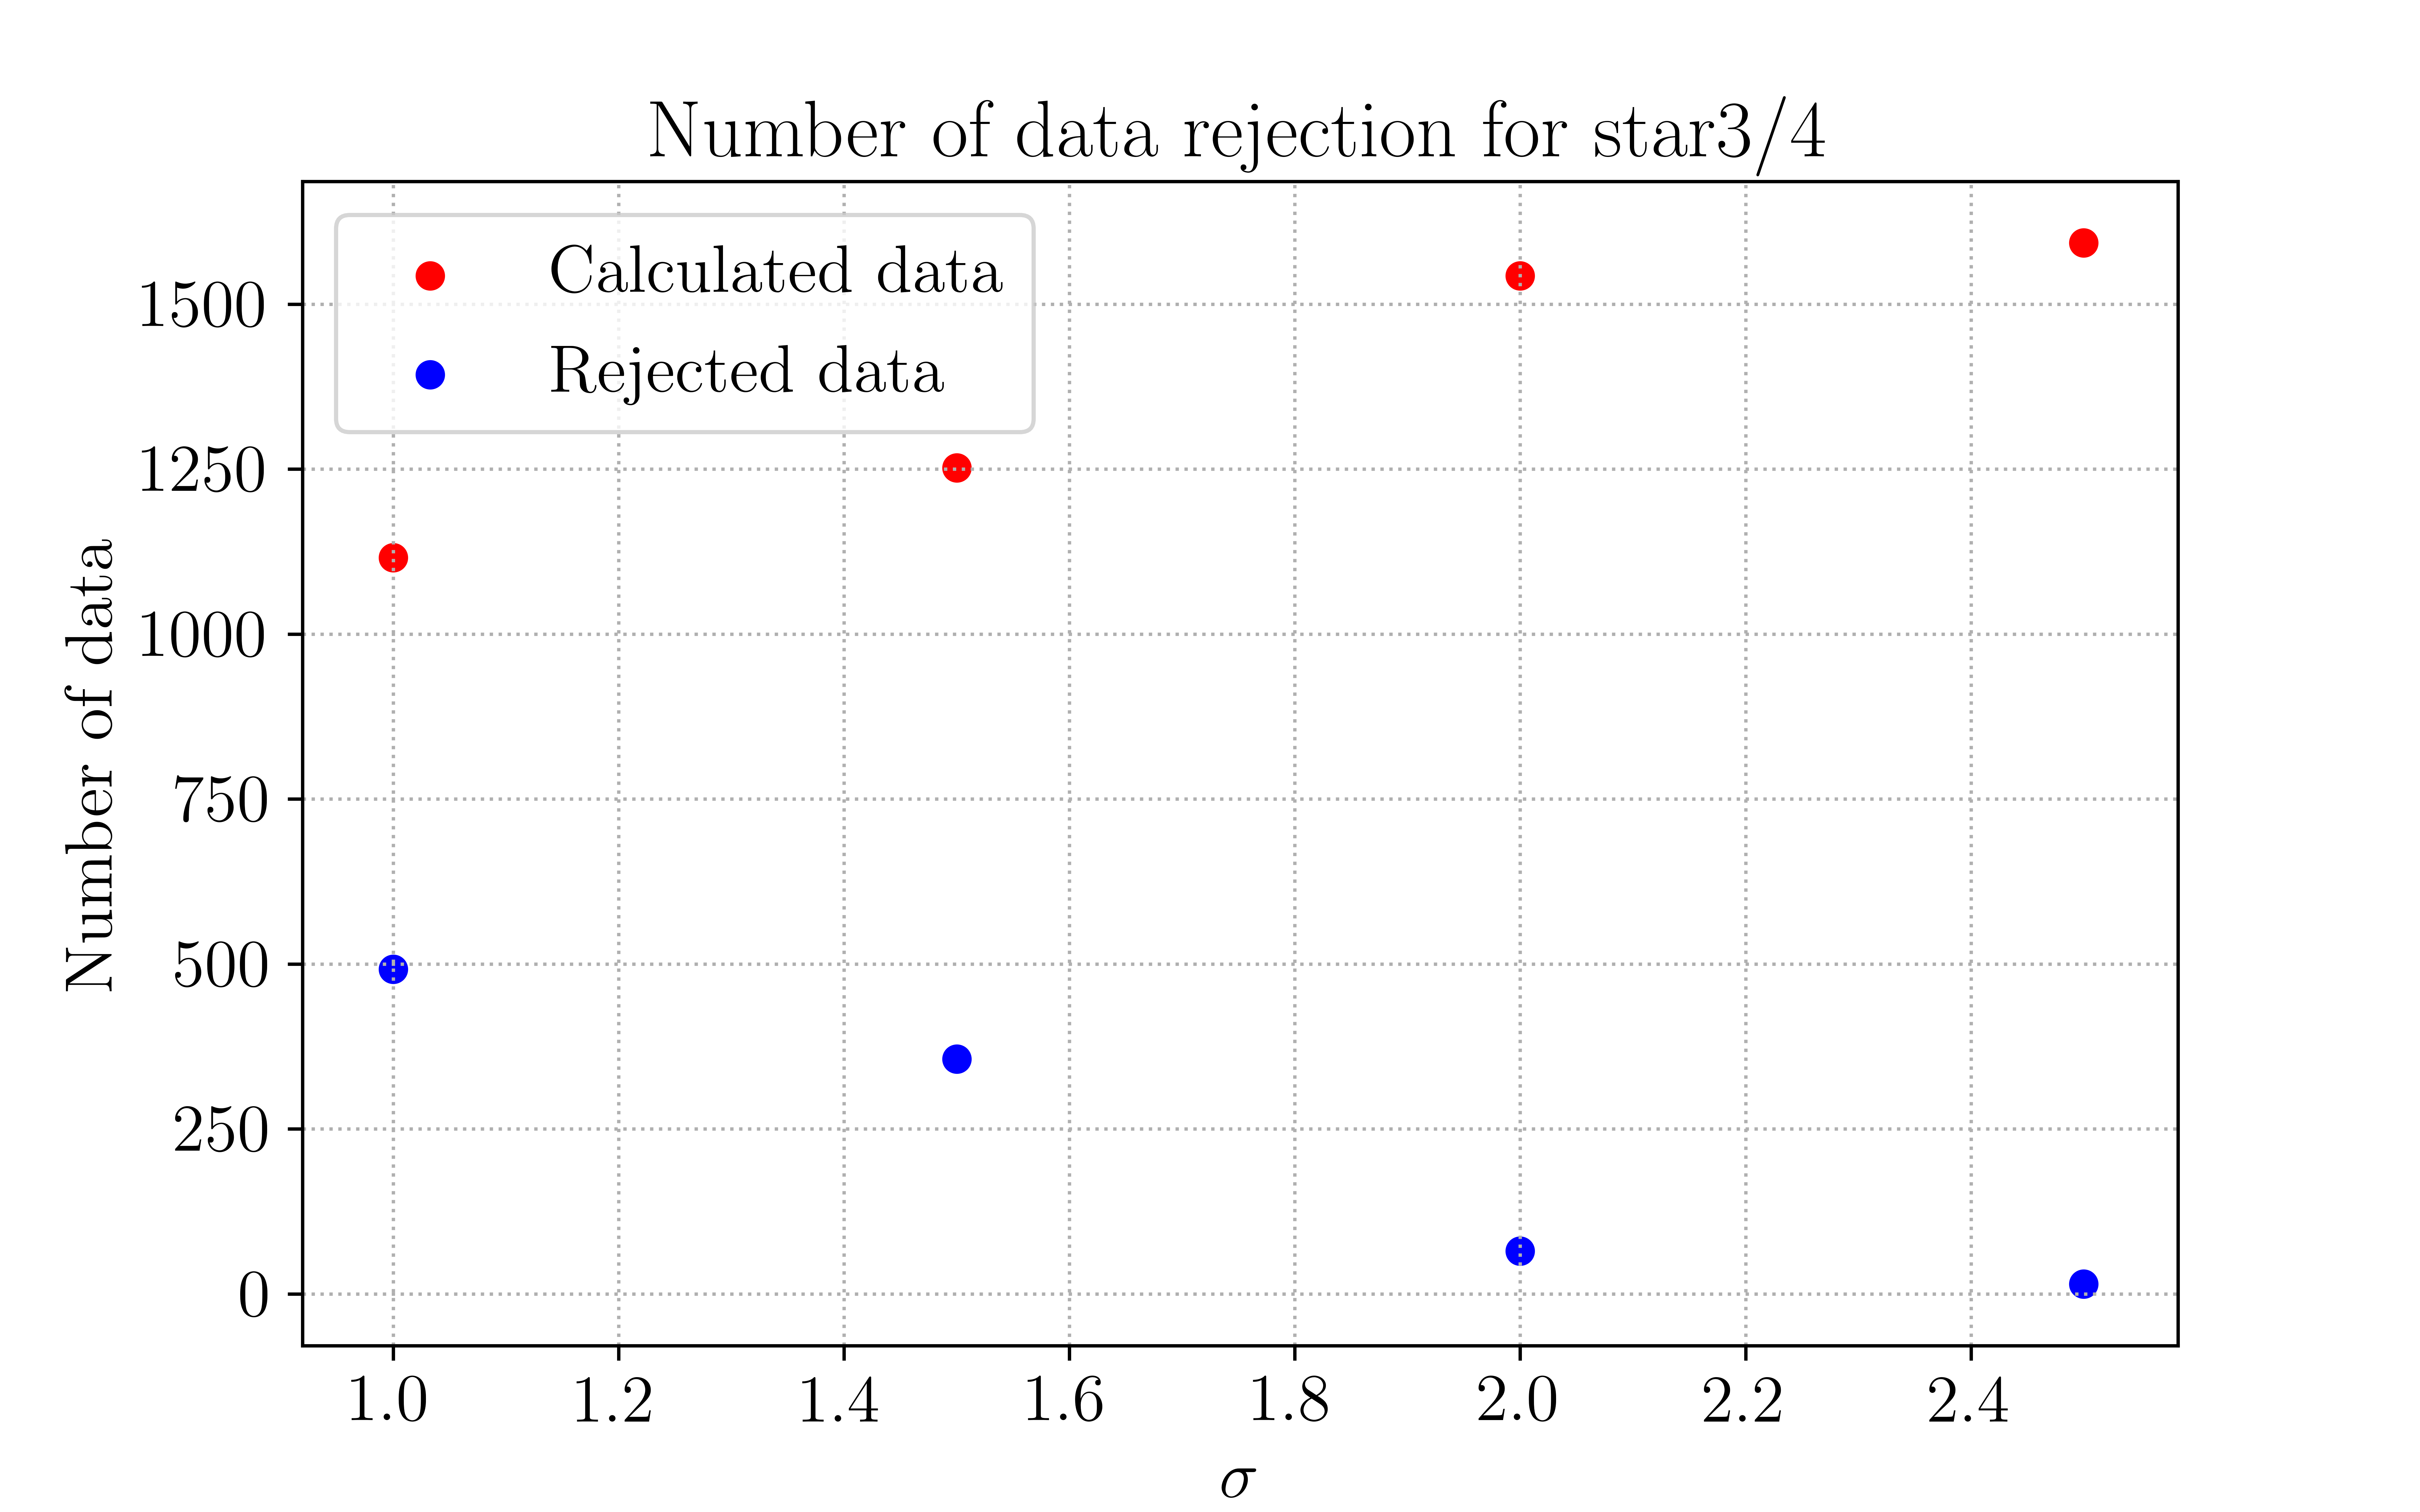

Generate this figure with Python:
#PhD reseach 2020
#Kittipong Wangnok, D6010218
#School of Physics, Institute of Science, Suranaree University of Technology

#Import all module
import sys
import os
from scipy import stats
import matplotlib.pyplot as plt
import numpy as np
from statistics import stdev
from statistics import mean

#Latex font
import matplotlib as mpl
from matplotlib import rc
plt.rc('text', usetex=True)
plt.rc('font', family='serif',size=16)

'''
1. Input file
'''
#################################################################################
#Read data
mean_data_54_1p0sigma = open("mean_data_54_1p0sigma.txt",'r').readlines()
N_mean_data_54_1p0sigma = len(mean_data_54_1p0sigma)
rej_data_54_1p0sigma = open("rej_data_54_1p0sigma.txt",'r').readlines()
N_rej_data_54_1p0sigma = len(rej_data_54_1p0sigma)

mean_data_54_1p5sigma = open("mean_data_54_1p5sigma.txt",'r').readlines()
N_mean_data_54_1p5sigma = len(mean_data_54_1p5sigma)
rej_data_54_1p5sigma = open("rej_data_54_1p5sigma.txt",'r').readlines()
N_rej_data_54_1p5sigma = len(rej_data_54_1p5sigma)

mean_data_54_2p0sigma = open("mean_data_54_2p0sigma.txt",'r').readlines()
N_mean_data_54_2p0sigma = len(mean_data_54_2p0sigma)
rej_data_54_2p0sigma = open("rej_data_54_2p0sigma.txt",'r').readlines()
N_rej_data_54_2p0sigma = len(rej_data_54_2p0sigma)

mean_data_54_2p5sigma = open("mean_data_54_2p5sigma.txt",'r').readlines()
N_mean_data_54_2p5sigma = len(mean_data_54_2p5sigma)
rej_data_54_2p5sigma = open("rej_data_54_2p5sigma.txt",'r').readlines()
N_rej_data_54_2p5sigma = len(rej_data_54_2p5sigma)


'''
2. save file
'''
#################################################################################
np.savetxt("Rejected_data_54.out",
np.array([N_mean_data_54_1p0sigma, N_rej_data_54_1p0sigma,
          N_mean_data_54_1p5sigma, N_rej_data_54_1p5sigma,
          N_mean_data_54_2p0sigma, N_rej_data_54_2p0sigma,
          N_mean_data_54_2p5sigma, N_rej_data_54_2p5sigma]).T, fmt="%0.0f")

print ('---------------------------------------------------------------------------')
print ('The 1\u03C3 data rejection')
print ('---------------------------------------------------------------------------')
print ('The number of data point for calculating:', N_mean_data_54_1p0sigma)
print ('The number of data point for rejecting:', N_rej_data_54_1p0sigma)
print ('---------------------------------------------------------------------------')
print ('The 1.5\u03C3 data rejection')
print ('---------------------------------------------------------------------------')
print ('The number of data point for calculating:', N_mean_data_54_1p5sigma)
print ('The number of data point for rejecting:', N_rej_data_54_1p5sigma)
print ('---------------------------------------------------------------------------')
print ('The 2.0\u03C3 data rejection')
print ('---------------------------------------------------------------------------')
print ('The number of data point for calculating:', N_mean_data_54_2p0sigma)
print ('The number of data point for rejecting:', N_rej_data_54_2p0sigma)
print ('---------------------------------------------------------------------------')
print ('The 2.5\u03C3 data rejection')
print ('---------------------------------------------------------------------------')
print ('The number of data point for calculating:', N_mean_data_54_2p5sigma)
print ('The number of data point for rejecting:', N_rej_data_54_2p5sigma)
print ('---------------------------------------------------------------------------')


#Number of sigma: x-axis
sigma_I = 1.0
sigma_II = 1.5
sigma_IV = 2.0
sigma_VI = 2.5

#Set of sata: y-axis
y_mean_1p0sigma = N_mean_data_54_1p0sigma
y_rej_1p0sigma = N_rej_data_54_1p0sigma

y_mean_1p5sigma = N_mean_data_54_1p5sigma
y_rej_1p5sigma = N_rej_data_54_1p5sigma

y_mean_2p0sigma = N_mean_data_54_2p0sigma
y_rej_2p0sigma = N_rej_data_54_2p0sigma

y_mean_2p5sigma = N_mean_data_54_2p5sigma
y_rej_2p5sigma = N_rej_data_54_2p5sigma


#plot data
fig = plt.figure(figsize=(8, 5))
plt.scatter(sigma_I, y_mean_1p0sigma, color='red', alpha=1.0, label = 'Calculated data')
plt.scatter(sigma_I, y_rej_1p0sigma, color='blue', alpha=1.0, label = 'Rejected data')

plt.scatter(sigma_II, y_mean_1p5sigma, color='red', alpha=1.0)
plt.scatter(sigma_II, y_rej_1p5sigma, color='blue', alpha=1.0)

plt.scatter(sigma_IV, y_mean_2p0sigma, color='red', alpha=1.0)
plt.scatter(sigma_IV, y_rej_2p0sigma, color='blue', alpha=1.0)

plt.scatter(sigma_VI, y_mean_2p5sigma, color='red', alpha=1.0)
plt.scatter(sigma_VI, y_rej_2p5sigma, color='blue', alpha=1.0)

plt.xlabel('$\sigma$')
plt.ylabel('Number of data')
plt.legend(loc='best')
plt.title( 'Number of data rejection for star3/4')
plt.grid(linestyle='dotted')
fig.align_ylabels()
output_filename = os.path.splitext(__file__)[0] + '.png'
plt.savefig(output_filename, dpi=1000)
plt.show()

sys.exit

print ('---------------------------------------------------------------------------')
print ('-                         Mission completed                               -')
print ('---------------------------------------------------------------------------')
print ('---------------------------------------------------------------------------')
